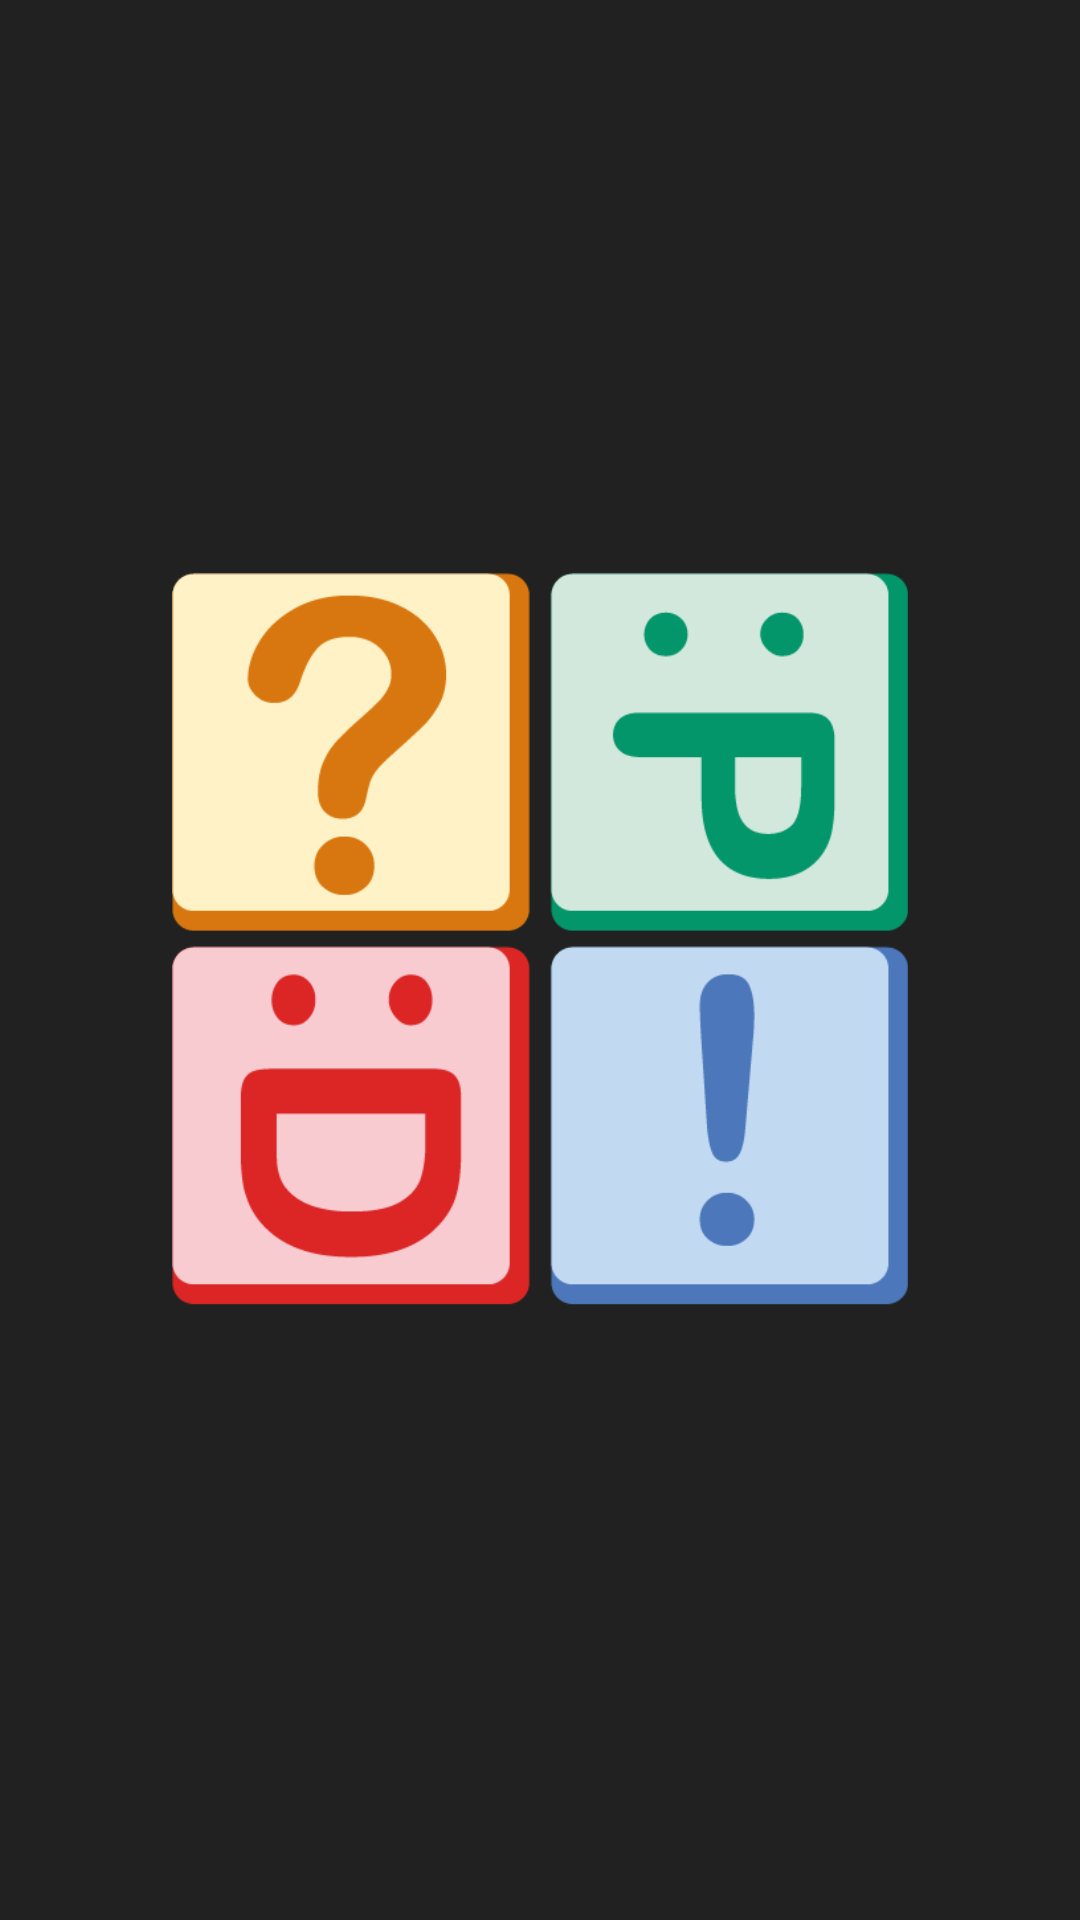

Reconstruct the res/layout file that produces this screen, plus the resources it refers to.
<!-- AndroidManifest.xml: application theme Theme.Quiz -->
<!-- res/layout/fragment_go_to_terms.xml -->
<?xml version="1.0" encoding="utf-8"?>
<FrameLayout xmlns:android="http://schemas.android.com/apk/res/android"
    xmlns:app="http://schemas.android.com/apk/res-auto"
    xmlns:tools="http://schemas.android.com/tools"
    android:layout_width="match_parent"
    android:layout_height="match_parent"
    android:background="@color/background"
    tools:context=".mainActivityFragments.GoToTermsFragment">

    <androidx.constraintlayout.widget.ConstraintLayout
        android:layout_width="match_parent"
        android:layout_height="match_parent">

        <ImageView
            android:id="@+id/logo_view3"
            android:layout_width="260dp"
            android:layout_height="260dp"
            android:layout_marginTop="180dp"
            android:contentDescription="@string/afa"
            android:scaleType="centerInside"
            app:layout_constraintEnd_toEndOf="parent"
            app:layout_constraintStart_toStartOf="parent"
            app:layout_constraintTop_toTopOf="parent"
            app:srcCompat="@drawable/quizlogo_01"
            tools:ignore="ImageContrastCheck" />

    </androidx.constraintlayout.widget.ConstraintLayout>
</FrameLayout>
<!-- resources referenced by this layout -->
<resources>
  <color name="background">#212121</color>
  <!-- drawable quizlogo_01: png bitmap (drawable, 17956 bytes) -->
  <string name="afa">afa</string>
  <style name="Theme.Quiz" parent="Theme.MaterialComponents.DayNight.NoActionBar">
          
          <item name="colorPrimary">@color/button</item>
          <item name="colorPrimaryVariant">@color/background</item>
          <item name="colorOnPrimary">@color/white</item>
          
          <item name="colorSecondary">@color/button</item>
          <item name="colorSecondaryVariant">@color/background</item>
          <item name="colorOnSecondary">@color/white</item>
          
          <item name="android:statusBarColor">?attr/colorPrimaryVariant</item>
          
          
          <item name="android:windowActivityTransitions">true</item>
          
          <item name="android:windowEnterTransition">@transition/trans_anim</item>
          <item name="android:windowExitTransition">@transition/trans_anim</item>
  
      </style>
  <color name="button">#4B77BB</color>
  <color name="white">#FFFFFFFF</color>
</resources>
